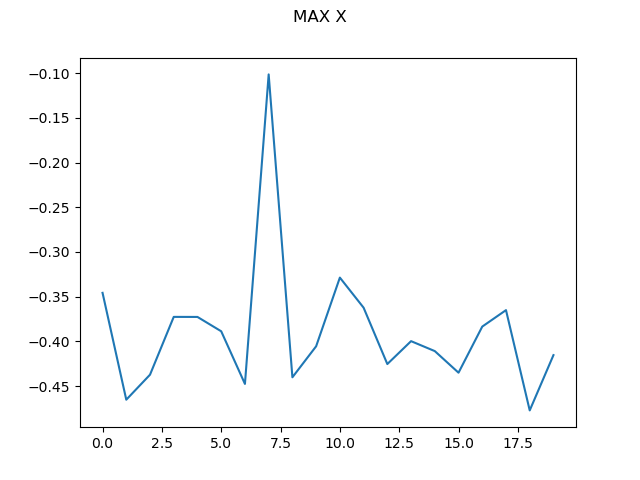

Source data for this figure (header and first rows):
0, -0.34573142577628163
1, -0.4652
2, -0.4373
3, -0.3726
4, -0.3727
5, -0.3887
6, -0.4476
7, -0.1015
8, -0.4402
9, -0.4055
10, -0.3287
11, -0.3623
12, -0.4254
13, -0.3998
14, -0.4109
15, -0.435
16, -0.3835
17, -0.3651
18, -0.4772
19, -0.4154
